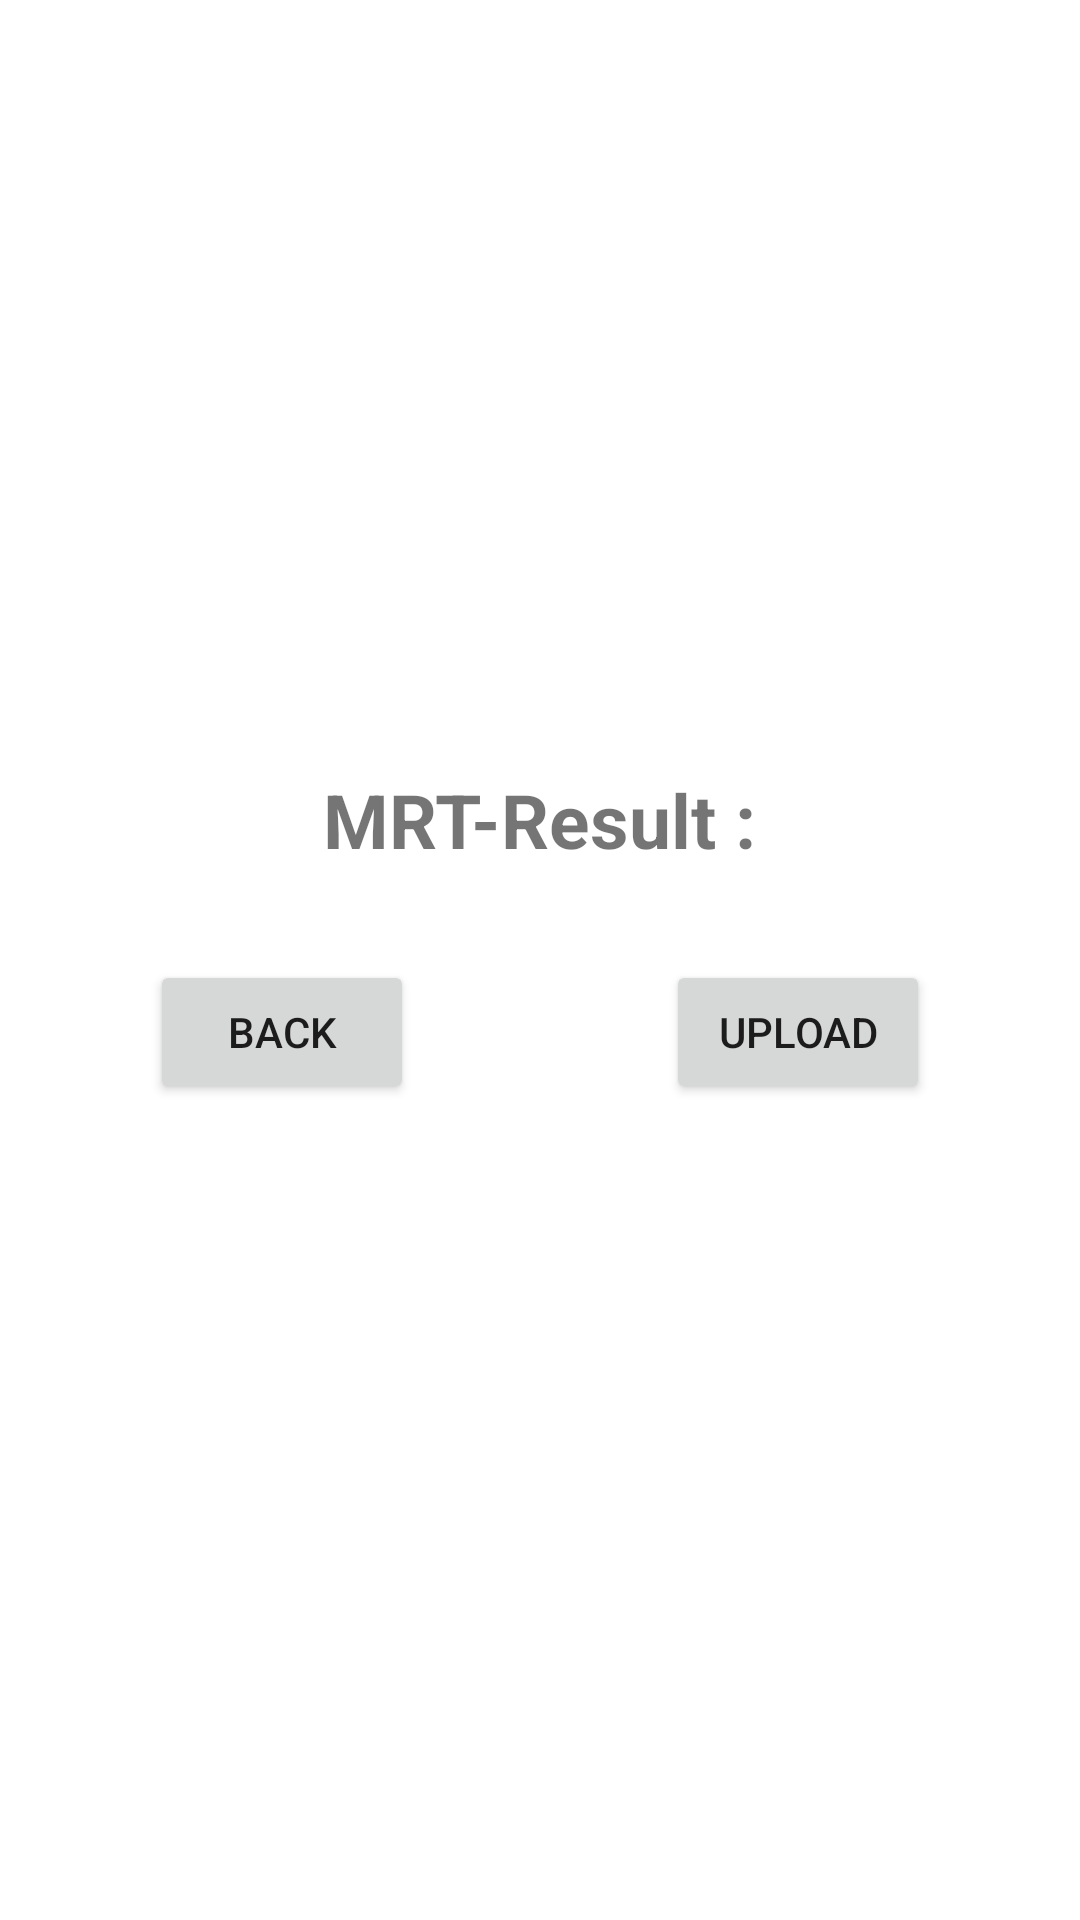

Here is an Android app screen rendered from its layout file. Give the layout XML and the strings, colors and styles it references.
<!-- AndroidManifest.xml: application theme Theme.MyApplication -->
<!-- res/layout/activity_mrt_result.xml -->
<?xml version="1.0" encoding="utf-8"?>
<RelativeLayout xmlns:android="http://schemas.android.com/apk/res/android"
    xmlns:app="http://schemas.android.com/apk/res-auto"
    xmlns:tools="http://schemas.android.com/tools"
    android:layout_width="match_parent"
    android:layout_height="match_parent"
    tools:context=".MrtResultActivity">

    <ImageView
        android:id="@+id/mrtImage"
        android:layout_width="wrap_content"
        android:layout_height="wrap_content"
        app:srcCompat="@drawable/mrt_"
        android:layout_centerHorizontal="true"
        android:layout_centerVertical="true"
        tools:layout_editor_absoluteX="0dp"
        tools:layout_editor_absoluteY="145dp" />

    <Button
        android:id="@+id/revert"
        android:layout_width="wrap_content"
        android:layout_height="wrap_content"
        android:layout_below="@+id/mrtImage"
        android:layout_alignParentLeft="true"
        android:layout_marginLeft="50dp"
        android:text="Back" />

    <Button
        android:id="@+id/upload"
        android:layout_width="wrap_content"
        android:layout_height="wrap_content"
        android:layout_alignParentRight="true"
        android:layout_marginRight="50dp"
        android:layout_below="@id/mrtImage"
        android:text="Upload" />

    <TextView
        android:id="@+id/textView2"
        android:layout_width="wrap_content"
        android:layout_height="wrap_content"
        android:layout_above="@id/mrtImage"
        android:textSize="25dp"
        android:textStyle="bold"
        android:layout_marginBottom="30dp"
        android:layout_centerHorizontal="true"
        android:text="MRT-Result :" />
</RelativeLayout>
<!-- resources referenced by this layout -->
<resources>
  <style name="Theme.MyApplication" parent="Theme.MaterialComponents.DayNight.NoActionBar">
          
          <item name="colorPrimary">#408BC5</item>
          <item name="colorPrimaryVariant">#3FA5CA</item>
          <item name="colorOnPrimary">@color/white</item>
          
          <item name="colorSecondary">@color/teal_200</item>
          <item name="colorSecondaryVariant">@color/teal_700</item>
          <item name="colorOnSecondary">@color/black</item>
          
          <item name="android:statusBarColor">#3F9FFF</item>
          
      </style>
  <color name="white">#FFFFFFFF</color>
  <color name="teal_200">#FF03DAC5</color>
  <color name="teal_700">#FF018786</color>
  <color name="black">#FF000000</color>
</resources>
